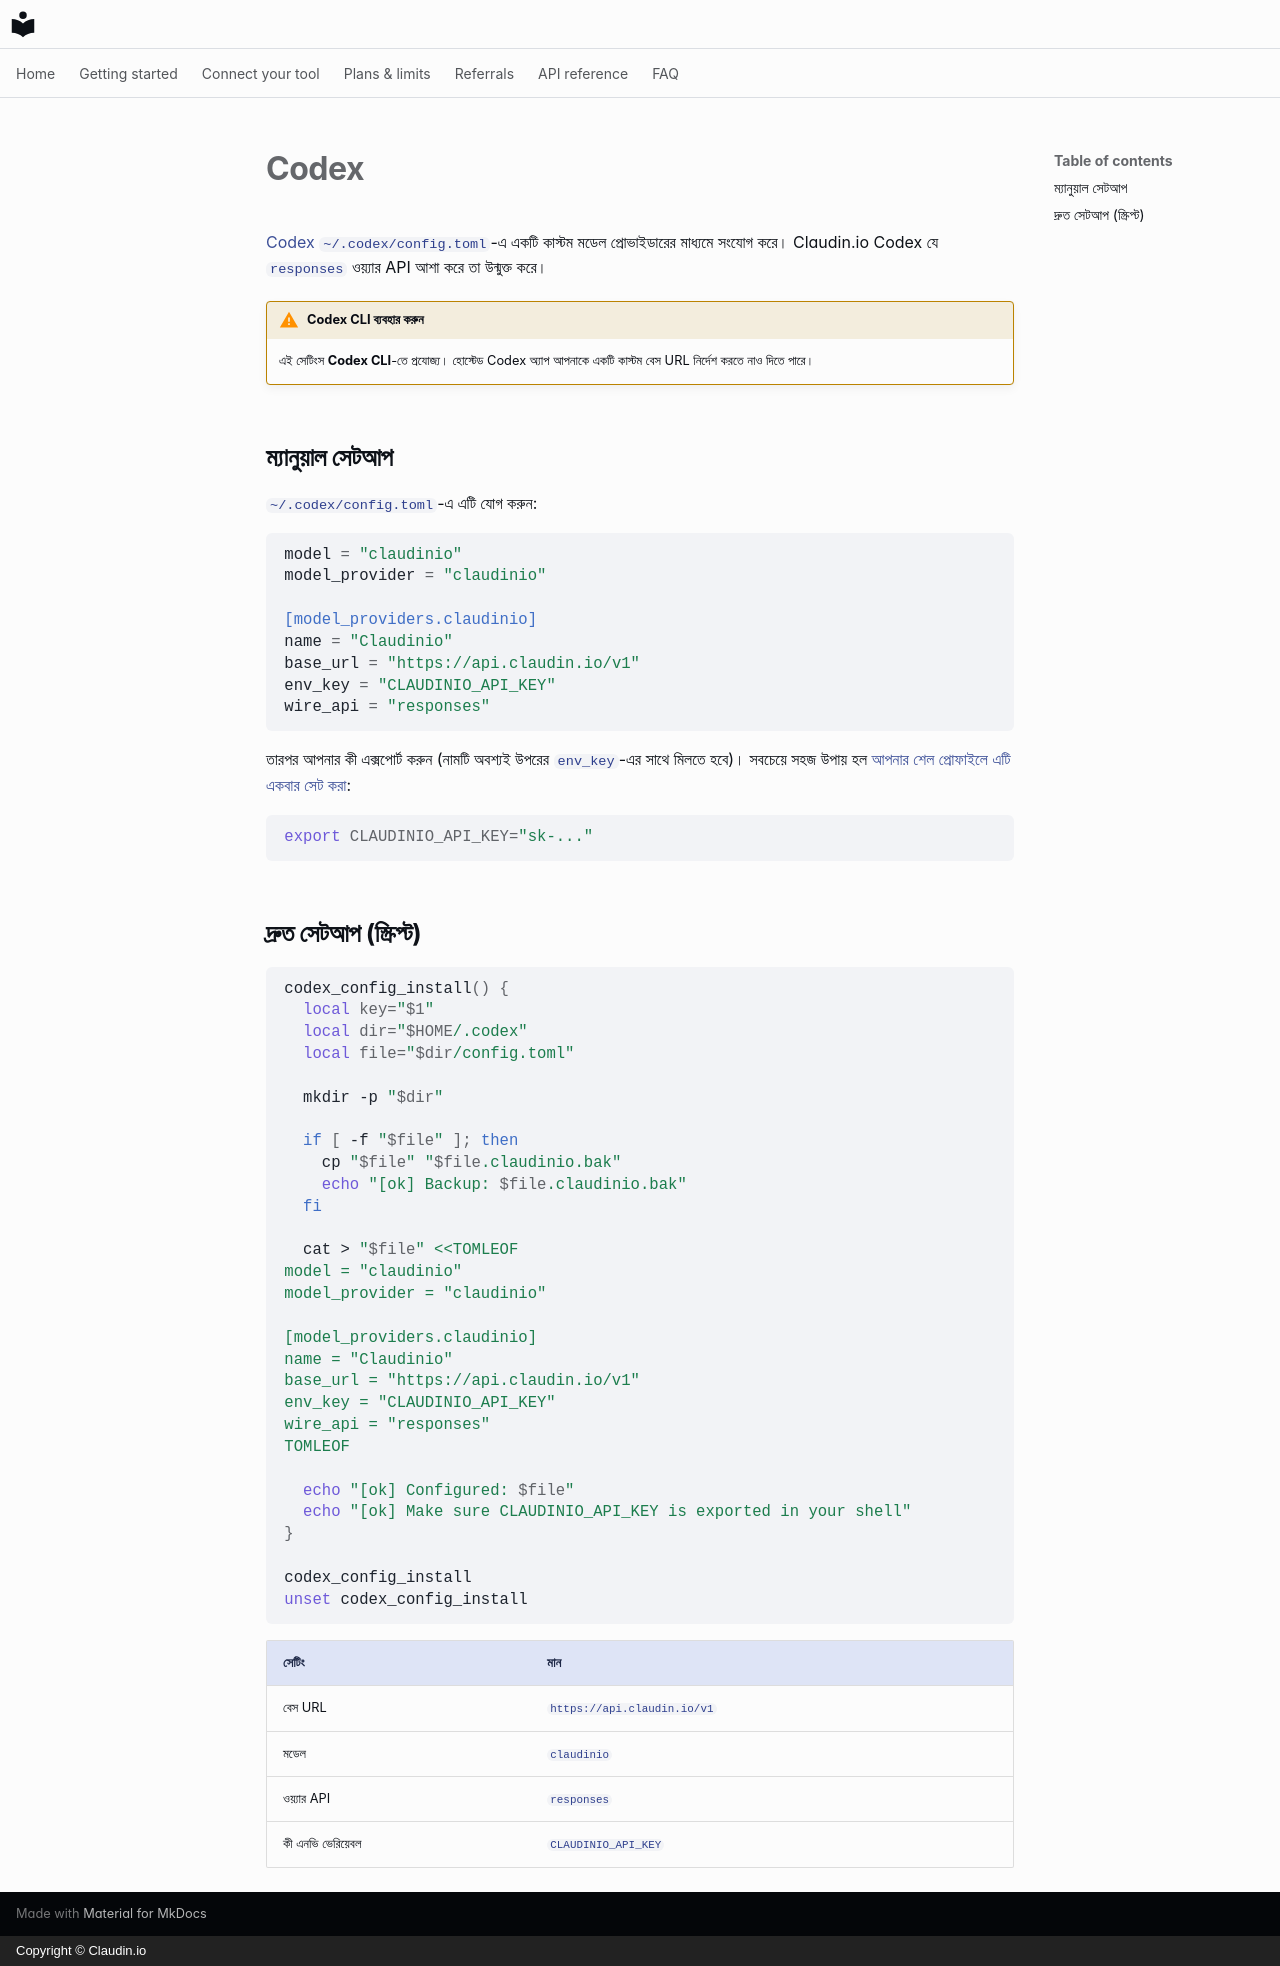

repository: claudin-io/docs · page: clients/codex.bn/index.html · generator: mkdocs · copyright: Copyright © Claudin.io

# Codex

[Codex](https://github.com/openai/codex) `~/.codex/config.toml`-এ একটি কাস্টম মডেল প্রোভাইডারের মাধ্যমে সংযোগ করে। Claudin.io Codex যে `responses` ওয়্যার API আশা করে তা উন্মুক্ত করে।

!!! warning "Codex CLI ব্যবহার করুন"
    এই সেটিংস **Codex CLI**-তে প্রযোজ্য। হোস্টেড Codex অ্যাপ আপনাকে একটি কাস্টম বেস URL নির্দেশ করতে নাও দিতে পারে।

## ম্যানুয়াল সেটআপ

`~/.codex/config.toml`-এ এটি যোগ করুন:

```toml
model = "claudinio"
model_provider = "claudinio"

[model_providers.claudinio]
name = "Claudinio"
base_url = "https://api.claudin.io/v1"
env_key = "CLAUDINIO_API_KEY"
wire_api = "responses"
```

তারপর আপনার কী এক্সপোর্ট করুন (নামটি অবশ্যই উপরের `env_key`-এর সাথে মিলতে হবে)। সবচেয়ে সহজ উপায় হল [আপনার শেল প্রোফাইলে এটি একবার সেট করা](../getting-started/set-your-key.md):

```bash
export CLAUDINIO_API_KEY="sk-..."
```

## দ্রুত সেটআপ (স্ক্রিপ্ট)

```bash
codex_config_install() {
  local key="$1"
  local dir="$HOME/.codex"
  local file="$dir/config.toml"

  mkdir -p "$dir"

  if [ -f "$file" ]; then
    cp "$file" "$file.claudinio.bak"
    echo "[ok] Backup: $file.claudinio.bak"
  fi

  cat > "$file" <<TOMLEOF
model = "claudinio"
model_provider = "claudinio"

[model_providers.claudinio]
name = "Claudinio"
base_url = "https://api.claudin.io/v1"
env_key = "CLAUDINIO_API_KEY"
wire_api = "responses"
TOMLEOF

  echo "[ok] Configured: $file"
  echo "[ok] Make sure CLAUDINIO_API_KEY is exported in your shell"
}

codex_config_install
unset codex_config_install
```

| সেটিং | মান |
| --- | --- |
| বেস URL | `https://api.claudin.io/v1` |
| মডেল | `claudinio` |
| ওয়্যার API | `responses` |
| কী এনভি ভেরিয়েবল | `CLAUDINIO_API_KEY` |
